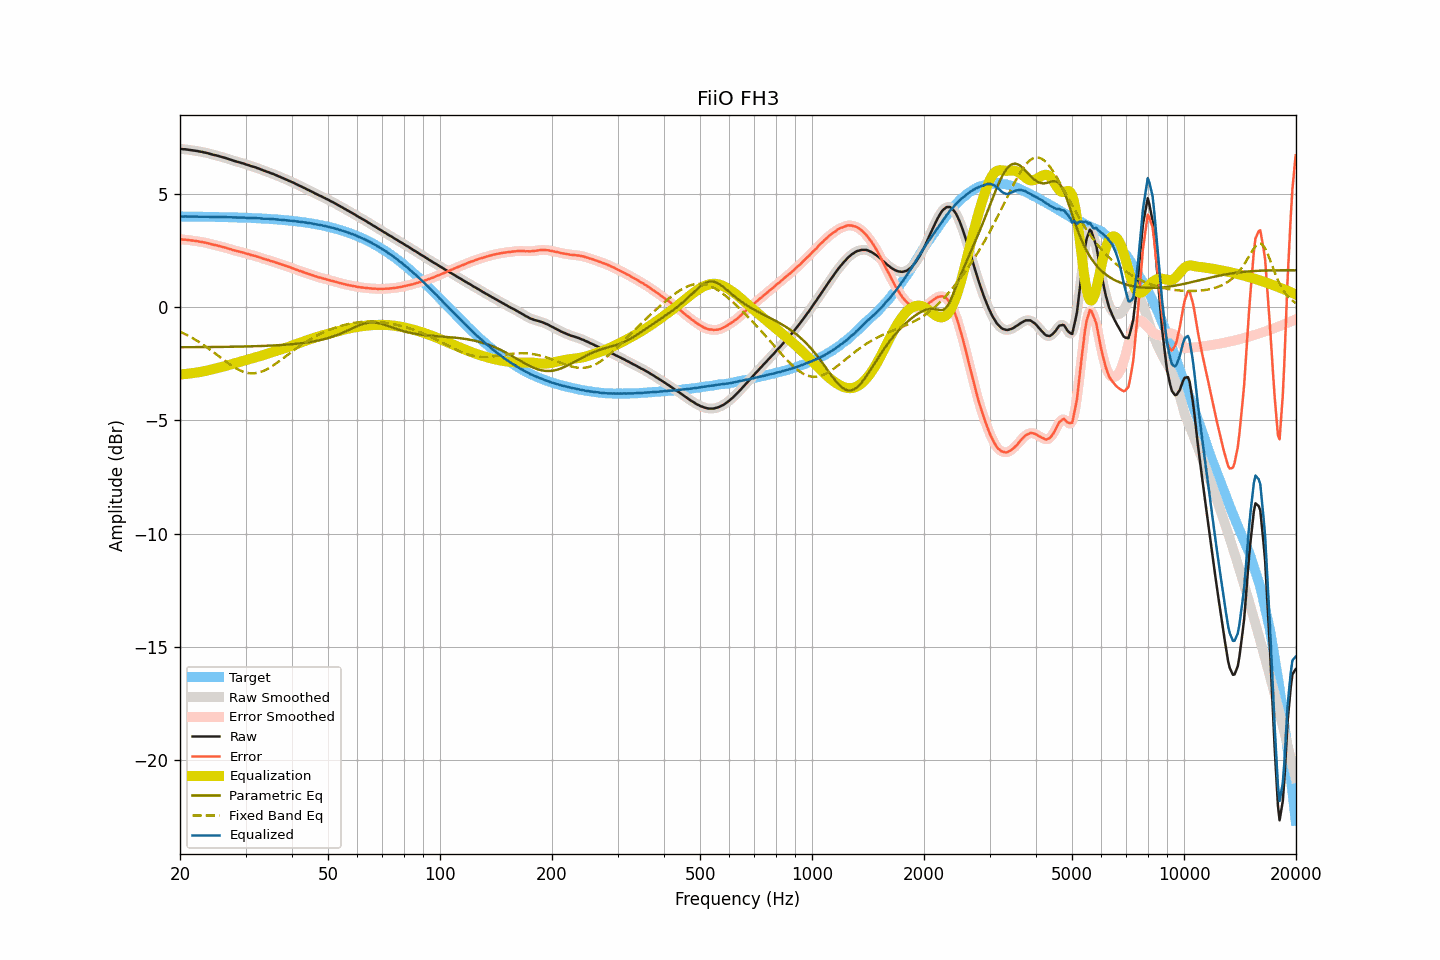

The data file committed next to this chart (first rows):
frequency, raw, smoothed, error, error_smoothed, equalization, parametric_eq, fixed_band_eq, equalized_raw, equalized_smoothed, target
20.00, 6.97, 6.97, 2.99, 2.98, -2.98, -1.78, -1.09, 3.99, 3.99, 3.99
20.20, 6.96, 6.96, 2.98, 2.98, -2.98, -1.78, -1.13, 3.98, 3.99, 3.99
20.40, 6.95, 6.96, 2.97, 2.97, -2.97, -1.78, -1.16, 3.98, 3.99, 3.99
20.61, 6.95, 6.95, 2.97, 2.96, -2.97, -1.78, -1.20, 3.99, 3.98, 3.98
20.81, 6.94, 6.94, 2.96, 2.96, -2.96, -1.78, -1.23, 3.99, 3.98, 3.98
21.02, 6.93, 6.93, 2.95, 2.95, -2.95, -1.78, -1.27, 3.98, 3.98, 3.98
21.23, 6.92, 6.92, 2.94, 2.94, -2.94, -1.78, -1.31, 3.98, 3.98, 3.98
21.44, 6.91, 6.91, 2.93, 2.93, -2.93, -1.78, -1.35, 3.98, 3.98, 3.98
21.66, 6.90, 6.90, 2.92, 2.92, -2.92, -1.78, -1.39, 3.98, 3.98, 3.98
21.87, 6.89, 6.89, 2.91, 2.91, -2.91, -1.78, -1.43, 3.98, 3.98, 3.98
22.09, 6.88, 6.88, 2.90, 2.90, -2.90, -1.78, -1.47, 3.98, 3.98, 3.98
22.31, 6.87, 6.87, 2.89, 2.89, -2.89, -1.78, -1.51, 3.98, 3.98, 3.98
22.54, 6.85, 6.86, 2.88, 2.88, -2.88, -1.78, -1.56, 3.97, 3.98, 3.98
22.76, 6.84, 6.84, 2.87, 2.87, -2.87, -1.78, -1.61, 3.97, 3.98, 3.98
22.99, 6.83, 6.83, 2.86, 2.85, -2.85, -1.78, -1.65, 3.98, 3.98, 3.98
23.22, 6.81, 6.82, 2.84, 2.84, -2.84, -1.78, -1.70, 3.97, 3.98, 3.97
23.45, 6.80, 6.80, 2.83, 2.83, -2.82, -1.78, -1.75, 3.98, 3.98, 3.97
23.69, 6.78, 6.78, 2.81, 2.81, -2.81, -1.77, -1.80, 3.98, 3.97, 3.97
23.92, 6.76, 6.76, 2.79, 2.79, -2.79, -1.77, -1.85, 3.97, 3.97, 3.97
24.16, 6.74, 6.74, 2.77, 2.77, -2.77, -1.77, -1.90, 3.97, 3.97, 3.97
24.40, 6.72, 6.72, 2.75, 2.75, -2.76, -1.77, -1.96, 3.96, 3.97, 3.97
24.65, 6.70, 6.71, 2.74, 2.74, -2.74, -1.77, -2.01, 3.96, 3.97, 3.97
24.89, 6.69, 6.69, 2.73, 2.72, -2.72, -1.77, -2.06, 3.97, 3.97, 3.97
25.14, 6.67, 6.67, 2.71, 2.71, -2.71, -1.77, -2.12, 3.97, 3.97, 3.97
25.39, 6.65, 6.65, 2.69, 2.69, -2.69, -1.77, -2.17, 3.96, 3.97, 3.96
25.65, 6.63, 6.63, 2.67, 2.67, -2.67, -1.77, -2.23, 3.96, 3.96, 3.96
25.91, 6.61, 6.61, 2.65, 2.65, -2.65, -1.77, -2.28, 3.96, 3.96, 3.96
26.16, 6.59, 6.59, 2.63, 2.63, -2.63, -1.77, -2.33, 3.96, 3.96, 3.96
26.43, 6.57, 6.57, 2.62, 2.61, -2.61, -1.77, -2.39, 3.96, 3.96, 3.96
26.69, 6.55, 6.55, 2.60, 2.59, -2.59, -1.76, -2.44, 3.96, 3.96, 3.96
26.96, 6.52, 6.53, 2.57, 2.57, -2.57, -1.76, -2.49, 3.95, 3.96, 3.95
27.23, 6.50, 6.50, 2.55, 2.55, -2.55, -1.76, -2.54, 3.95, 3.95, 3.95
27.50, 6.48, 6.48, 2.53, 2.53, -2.53, -1.76, -2.59, 3.95, 3.95, 3.95
27.77, 6.45, 6.46, 2.50, 2.51, -2.51, -1.76, -2.64, 3.94, 3.95, 3.95
28.05, 6.43, 6.43, 2.49, 2.49, -2.49, -1.76, -2.68, 3.94, 3.94, 3.95
28.33, 6.41, 6.41, 2.47, 2.47, -2.47, -1.76, -2.72, 3.94, 3.94, 3.94
28.62, 6.39, 6.39, 2.45, 2.45, -2.45, -1.76, -2.76, 3.94, 3.94, 3.94
28.90, 6.37, 6.37, 2.43, 2.43, -2.43, -1.75, -2.79, 3.94, 3.94, 3.94
29.19, 6.35, 6.35, 2.42, 2.42, -2.41, -1.75, -2.83, 3.94, 3.94, 3.94
29.48, 6.33, 6.33, 2.40, 2.40, -2.40, -1.75, -2.85, 3.94, 3.94, 3.94
29.78, 6.31, 6.31, 2.38, 2.38, -2.38, -1.75, -2.88, 3.94, 3.93, 3.93
30.08, 6.28, 6.29, 2.35, 2.36, -2.36, -1.75, -2.90, 3.93, 3.93, 3.93
30.38, 6.26, 6.26, 2.34, 2.34, -2.34, -1.75, -2.92, 3.93, 3.93, 3.93
30.68, 6.24, 6.24, 2.32, 2.31, -2.32, -1.74, -2.93, 3.93, 3.92, 3.92
30.99, 6.21, 6.22, 2.29, 2.29, -2.30, -1.74, -2.93, 3.92, 3.92, 3.92
31.30, 6.19, 6.19, 2.27, 2.28, -2.28, -1.74, -2.93, 3.92, 3.92, 3.92
31.61, 6.17, 6.17, 2.26, 2.26, -2.26, -1.74, -2.93, 3.92, 3.92, 3.92
31.93, 6.15, 6.15, 2.24, 2.24, -2.24, -1.74, -2.92, 3.92, 3.92, 3.91
32.24, 6.12, 6.13, 2.21, 2.22, -2.21, -1.73, -2.91, 3.91, 3.91, 3.91
32.57, 6.10, 6.10, 2.20, 2.20, -2.19, -1.73, -2.90, 3.91, 3.91, 3.91
32.89, 6.07, 6.07, 2.17, 2.17, -2.17, -1.73, -2.88, 3.90, 3.90, 3.90
33.22, 6.04, 6.04, 2.15, 2.15, -2.15, -1.73, -2.85, 3.89, 3.90, 3.90
33.55, 6.01, 6.02, 2.12, 2.12, -2.13, -1.72, -2.82, 3.89, 3.89, 3.89
33.89, 5.99, 5.99, 2.10, 2.10, -2.10, -1.72, -2.79, 3.89, 3.89, 3.89
34.23, 5.96, 5.97, 2.08, 2.08, -2.08, -1.72, -2.75, 3.88, 3.89, 3.89
34.57, 5.94, 5.94, 2.06, 2.06, -2.06, -1.72, -2.72, 3.88, 3.88, 3.88
34.92, 5.91, 5.91, 2.04, 2.04, -2.04, -1.71, -2.67, 3.88, 3.88, 3.88
35.27, 5.88, 5.89, 2.01, 2.02, -2.01, -1.71, -2.63, 3.87, 3.87, 3.87
35.62, 5.86, 5.86, 2.00, 1.99, -1.99, -1.71, -2.58, 3.87, 3.87, 3.87
35.97, 5.83, 5.83, 1.97, 1.97, -1.97, -1.70, -2.54, 3.86, 3.86, 3.86
... 635 more rows
